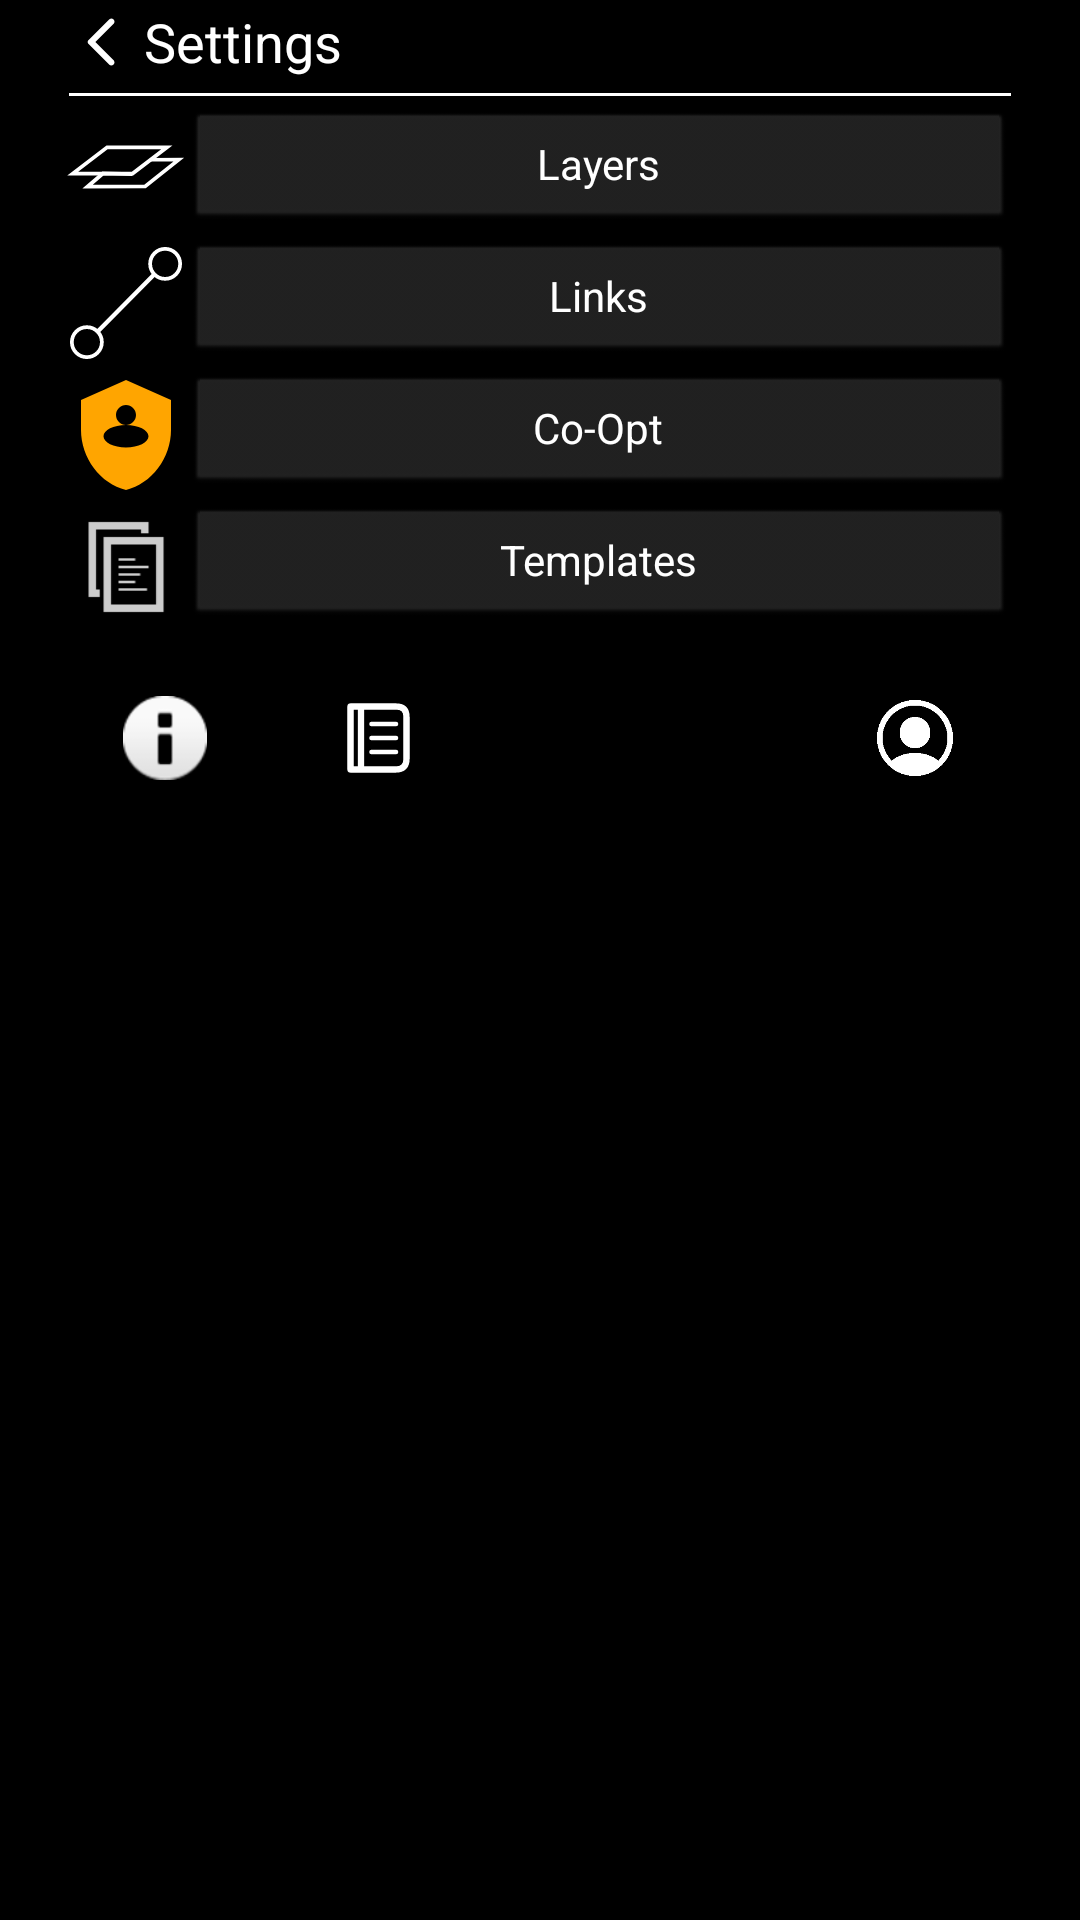

The Android layout XML behind this screen, and the referenced resources:
<!-- AndroidManifest.xml: application theme AppTheme -->
<!-- res/layout/setting_layout.xml -->
<?xml version="1.0" encoding="utf-8"?>
<LinearLayout xmlns:android="http://schemas.android.com/apk/res/android"
    xmlns:tools="http://schemas.android.com/tools"
    android:layout_width="match_parent"
    android:layout_height="match_parent"
    android:orientation="vertical"
    android:paddingHorizontal="@dimen/dp_20">

    <LinearLayout
        android:layout_width="match_parent"
        android:layout_height="wrap_content"
        android:gravity="center_vertical"
        android:orientation="horizontal">

        <ImageView
            android:id="@+id/ivBack"
            android:layout_width="wrap_content"
            android:layout_height="wrap_content"
            android:contentDescription="@string/app_name"
            android:padding="@dimen/dp_4"
            android:src="@drawable/back_arrow" />

        <TextView
            android:id="@+id/tvSettings"
            android:layout_width="match_parent"
            android:layout_height="wrap_content"
            android:text="@string/settings"
            android:textColor="@android:color/white"
            android:textSize="@dimen/sp_18" />
    </LinearLayout>

    <View
        android:layout_width="match_parent"
        android:layout_height="@dimen/dp_1"
        android:layout_margin="@dimen/dp_3"
        android:background="@android:color/white" />


    <LinearLayout
        android:layout_width="match_parent"
        android:layout_height="wrap_content"
        android:layout_margin="@dimen/dp_2"
        android:orientation="horizontal">

        <ImageView
            android:layout_width="@dimen/dp_40"
            android:layout_height="@dimen/dp_40"
            android:src="@drawable/layers_icon" />

        <Button
            android:id="@+id/btnOpenLayersSettings"
            android:layout_width="0dp"
            android:layout_height="match_parent"
            android:layout_weight="1"
            android:backgroundTint="?android:attr/colorPrimary"
            android:text="@string/settings_layers_button"
            android:textColor="#FFFFFF" />

    </LinearLayout>

    <LinearLayout
        android:layout_width="match_parent"
        android:layout_height="wrap_content"
        android:layout_margin="@dimen/dp_2"
        android:orientation="horizontal">

        <ImageView
            android:layout_width="@dimen/dp_40"
            android:layout_height="@dimen/dp_40"
            android:src="@drawable/link_icon" />

        <Button
            android:id="@+id/btnOpenLinksSettings"
            android:layout_width="0dp"
            android:layout_height="match_parent"
            android:layout_weight="1"
            android:backgroundTint="?android:attr/colorPrimary"
            android:text="@string/settings_links_button"
            android:textColor="#FFFFFF" />

    </LinearLayout>

    <LinearLayout
        android:layout_width="match_parent"
        android:layout_height="wrap_content"
        android:layout_margin="@dimen/dp_2"
        android:orientation="horizontal">

        <ImageView
            android:layout_width="@dimen/dp_40"
            android:layout_height="@dimen/dp_40"
            android:src="@drawable/ic_sheriff_badge" />

        <Button
            android:id="@+id/btnOpenCooptSettings"
            android:layout_width="0dp"
            android:layout_height="match_parent"
            android:layout_weight="1"
            android:backgroundTint="?android:attr/colorPrimary"
            android:text="@string/settings_coopt_button"
            android:textColor="#FFFFFF" />

    </LinearLayout>

    <LinearLayout
        android:layout_width="match_parent"
        android:layout_height="@dimen/dp_40"
        android:layout_margin="@dimen/dp_2"
        android:orientation="horizontal">

        <ImageView
            android:layout_width="@dimen/dp_40"
            android:layout_height="@dimen/dp_40"
            android:src="?android:attr/actionModeCopyDrawable" />

        <Button
            android:id="@+id/btnOpenTemplateManager"
            android:layout_width="0dp"
            android:layout_height="wrap_content"
            android:layout_weight="1"
            android:backgroundTint="?android:attr/colorPrimary"
            android:text="@string/template_button"
            android:textColor="@color/white" />

    </LinearLayout>

    <LinearLayout
        android:visibility="gone"
        android:layout_width="match_parent"
        android:layout_height="wrap_content"
        android:orientation="horizontal">

        <Button
            android:id="@+id/btnTemplateMenu"
            android:layout_width="0dp"
            android:layout_height="45dp"
            android:layout_weight="1"
            android:textColor="#FFF"
            android:background="@drawable/btn_gray"
            android:text="@string/template_button" />

    </LinearLayout>

    <LinearLayout
        android:layout_width="match_parent"
        android:layout_height="wrap_content"
        android:orientation="horizontal">

        <ImageButton
            android:id="@+id/tvHelp"
            style="@style/darkButton"
            android:layout_width="@dimen/dp_60"
            android:layout_height="@dimen/dp_60"
            android:layout_margin="5dp"
            android:paddingHorizontal="@dimen/dp_16"
            android:paddingVertical="8dp"
            android:paddingBottom="@dimen/dp_3"
            android:src="@android:drawable/ic_dialog_info" />

        <ImageButton
            android:id="@+id/btnHelpPdf"
            style="@style/darkButton"
            android:layout_width="@dimen/dp_60"
            android:layout_height="@dimen/dp_60"
            android:layout_margin="5dp"
            android:paddingHorizontal="@dimen/dp_16"
            android:paddingVertical="8dp"
            android:paddingBottom="@dimen/dp_3"
            android:src="@drawable/ic_book" />

        <View
            android:layout_width="0dp"
            android:layout_height="match_parent"
            android:layout_weight="1"
            />

        <ImageButton
            android:id="@+id/btnSpotBeam"
            style="@style/darkButton"
            android:layout_width="@dimen/dp_60"
            android:layout_height="@dimen/dp_60"
            android:layout_margin="5dp"
            android:background="@drawable/btn_gray"
            android:paddingHorizontal="@dimen/dp_3"
            android:paddingVertical="@dimen/dp_3"
            android:src="@drawable/spotbeam_marker_icon"
            android:visibility="invisible" />

        <View
            android:layout_width="0dp"
            android:layout_height="match_parent"
            android:layout_weight="1"
            />

        <ImageButton
            android:id="@+id/btnSettingLogin"
            style="@style/darkButton"
            android:layout_width="@dimen/dp_60"
            android:layout_height="@dimen/dp_60"
            android:layout_margin="5dp"
            android:paddingHorizontal="@dimen/dp_16"
            android:paddingVertical="8dp"
            android:paddingBottom="0dp"
            android:src="@drawable/account" />

    </LinearLayout>

</LinearLayout>
<!-- resources referenced by this layout -->
<resources>
  <color name="white">#ffffff</color>
  <dimen name="dp_1">1dp</dimen>
  <dimen name="dp_16">16dp</dimen>
  <dimen name="dp_2">2dp</dimen>
  <dimen name="dp_20">20dp</dimen>
  <dimen name="dp_3">3dp</dimen>
  <dimen name="dp_4">4dp</dimen>
  <dimen name="dp_40">40dp</dimen>
  <dimen name="dp_60">60dp</dimen>
  <dimen name="sp_18">18sp</dimen>
  <!-- drawable back_arrow (drawable) -->
  <vector android:autoMirrored="true" android:height="20dp"
      android:tint="#FFFFFF" android:viewportHeight="24"
      android:viewportWidth="24" android:width="20dp" xmlns:android="http://schemas.android.com/apk/res/android">
      <path android:fillColor="@android:color/white" android:pathData="M16.62,2.99c-0.49,-0.49 -1.28,-0.49 -1.77,0L6.54,11.3c-0.39,0.39 -0.39,1.02 0,1.41l8.31,8.31c0.49,0.49 1.28,0.49 1.77,0s0.49,-1.28 0,-1.77L9.38,12l7.25,-7.25c0.48,-0.48 0.48,-1.28 -0.01,-1.76z"/>
  </vector>
  <!-- drawable ic_sheriff_badge (drawable) -->
  <vector xmlns:android="http://schemas.android.com/apk/res/android"
      android:width="24dp"
      android:height="24dp"
      android:viewportWidth="24"
      android:viewportHeight="24">
    <path
        android:fillColor="#FFA500"
        android:pathData="M12,1L3,5v6c0,5.55 3.84,10.74 9,12 5.16,-1.26 9,-6.45 9,-12V5L12,1zM12,6c1.1,0 2,0.9 2,2s-0.9,2 -2,2 -2,-0.9 -2,-2 0.9,-2 2,-2zM12,14.5c-2.5,0 -4.5,-1.01 -4.5,-2.25C7.5,11.01 9.5,10 12,10s4.5,1.01 4.5,2.25C16.5,13.49 14.5,14.5 12,14.5z"/>
  </vector>
  <string name="app_name">SOOTHSAYER</string>
  <string name="settings">Settings</string>
  <string name="settings_coopt_button">Co-Opt</string>
  <string name="settings_layers_button">Layers</string>
  <string name="settings_links_button">Links</string>
  <string name="template_button">Templates</string>
  <style name="darkButton" parent="@android:style/Widget.Button">
          <item name="android:background">@drawable/btn_gray</item>
          <item name="android:shadowColor">@color/darker_gray</item>
          <item name="android:shadowDy">1</item>
          <item name="android:shadowRadius">2</item>
          <item name="android:textColor">@color/white</item>
          <item name="android:textStyle">bold</item>
          <item name="android:paddingTop">0dp</item>
          <item name="android:paddingBottom">3dp</item>
          <item name="android:textSize">@dimen/fontSize</item>
      </style>
  <style name="AppTheme" parent="@android:style/Theme.Holo">
          <item name="android:buttonStyle">@android:style/Widget.Button</item>
          <item name="android:imageButtonStyle">@android:style/Widget.Button</item>
          <item name="android:buttonStyleToggle">@android:style/Widget.Button</item>
          <item name="android:spinnerStyle">@style/ATAKSpinner</item>
          <item name="android:spinnerItemStyle">@style/ATAKSpinnerItem</item>
          <item name="android:editTextStyle">@style/ATAKEditText</item>
      </style>
  <color name="darker_gray">#121212</color>
  <dimen name="fontSize">14sp</dimen>
  <style name="ATAKSpinner" parent="@android:style/Widget.Spinner">
          <item name="android:spinnerMode">dialog</item>
      </style>
  <style name="ATAKSpinnerItem">
          <item name="android:textColor">@android:color/white</item>
          <item name="android:dropDownVerticalOffset">0dip</item>
          <item name="android:dropDownHorizontalOffset">0dip</item>
          <item name="android:dropDownWidth">wrap_content</item>
          <item name="android:gravity">left|center_vertical</item>
      </style>
  <style name="ATAKEditText" parent="@android:style/Widget.EditText">
          
          
  
          
          <item name="android:imeOptions">flagNoFullscreen</item>
      </style>
</resources>
